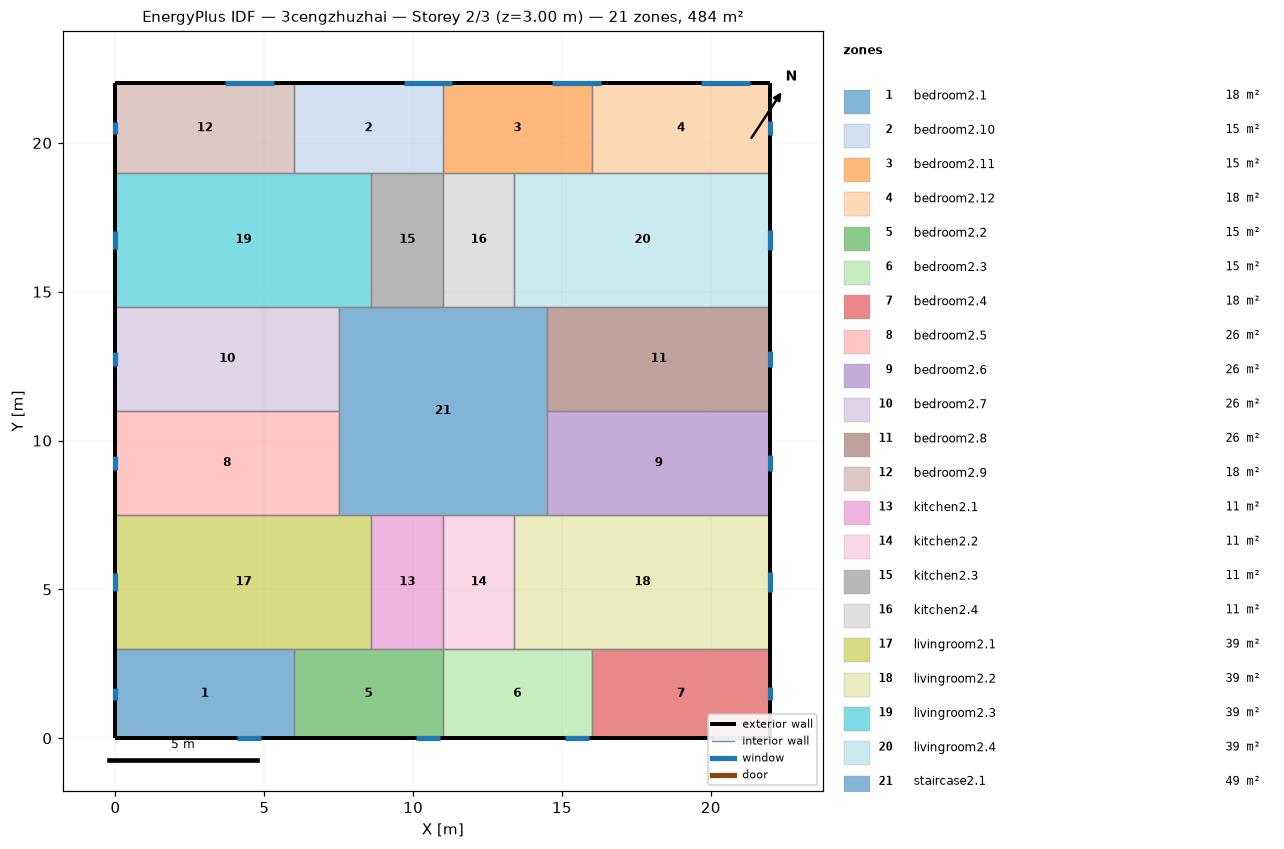
=== STOREY PLAN SPEC (per zone: floor XY polygon, exterior-wall plan segments, windows/doors) ===
zone 1: bedroom2.1  (18.0 m²)
  floor: (6.00, 3.00) (6.00, 0.00) (0.00, 0.00) (0.00, 3.00)
  exterior wall: (0.00, 3.00) – (0.00, 0.00)  [3.0 m]
    window: (0.00, 1.70) – (0.00, 1.30)  [0.6 m²]
  exterior wall: (0.00, 0.00) – (6.00, 0.00)  [6.0 m]
    window: (4.10, 0.00) – (4.90, 0.00)  [1.2 m²]
  interior walls: 2
zone 2: bedroom2.10  (15.0 m²)
  floor: (11.00, 22.00) (11.00, 19.00) (6.00, 19.00) (6.00, 22.00)
  exterior wall: (11.00, 22.00) – (6.00, 22.00)  [5.0 m]
    window: (11.32, 22.00) – (9.68, 22.00)  [2.5 m²]
  interior walls: 4
zone 3: bedroom2.11  (15.0 m²)
  floor: (16.00, 22.00) (16.00, 19.00) (11.00, 19.00) (11.00, 22.00)
  exterior wall: (16.00, 22.00) – (11.00, 22.00)  [5.0 m]
    window: (16.32, 22.00) – (14.68, 22.00)  [2.5 m²]
  interior walls: 4
zone 4: bedroom2.12  (18.0 m²)
  floor: (22.00, 22.00) (22.00, 19.00) (16.00, 19.00) (16.00, 22.00)
  exterior wall: (22.00, 19.00) – (22.00, 22.00)  [3.0 m]
    window: (22.00, 20.28) – (22.00, 20.72)  [0.7 m²]
  exterior wall: (22.00, 22.00) – (16.00, 22.00)  [6.0 m]
    window: (21.32, 22.00) – (19.68, 22.00)  [2.5 m²]
  interior walls: 2
zone 5: bedroom2.2  (15.0 m²)
  floor: (11.00, 3.00) (11.00, 0.00) (6.00, 0.00) (6.00, 3.00)
  exterior wall: (6.00, 0.00) – (11.00, 0.00)  [5.0 m]
    window: (10.10, 0.00) – (10.90, 0.00)  [1.2 m²]
  interior walls: 4
zone 6: bedroom2.3  (15.0 m²)
  floor: (16.00, 3.00) (16.00, 0.00) (11.00, 0.00) (11.00, 3.00)
  exterior wall: (11.00, 0.00) – (16.00, 0.00)  [5.0 m]
    window: (15.10, 0.00) – (15.90, 0.00)  [1.2 m²]
  interior walls: 4
zone 7: bedroom2.4  (18.0 m²)
  floor: (22.00, 3.00) (22.00, 0.00) (16.00, 0.00) (16.00, 3.00)
  exterior wall: (22.00, 0.00) – (22.00, 3.00)  [3.0 m]
    window: (22.00, 1.28) – (22.00, 1.72)  [0.7 m²]
  exterior wall: (16.00, 0.00) – (22.00, 0.00)  [6.0 m]
    window: (20.10, 0.00) – (20.90, 0.00)  [1.2 m²]
  interior walls: 2
zone 8: bedroom2.5  (26.2 m²)
  floor: (7.50, 11.00) (7.50, 7.50) (0.00, 7.50) (0.00, 11.00)
  exterior wall: (0.00, 11.00) – (0.00, 7.50)  [3.5 m]
    window: (0.00, 9.48) – (0.00, 9.02)  [0.7 m²]
  interior walls: 3
zone 9: bedroom2.6  (26.2 m²)
  floor: (22.00, 11.00) (22.00, 7.50) (14.50, 7.50) (14.50, 11.00)
  exterior wall: (22.00, 7.50) – (22.00, 11.00)  [3.5 m]
    window: (22.00, 8.99) – (22.00, 9.51)  [0.8 m²]
  interior walls: 3
zone 10: bedroom2.7  (26.2 m²)
  floor: (7.50, 14.50) (7.50, 11.00) (0.00, 11.00) (0.00, 14.50)
  exterior wall: (0.00, 14.50) – (0.00, 11.00)  [3.5 m]
    window: (0.00, 12.98) – (0.00, 12.52)  [0.7 m²]
  interior walls: 3
zone 11: bedroom2.8  (26.2 m²)
  floor: (22.00, 14.50) (22.00, 11.00) (14.50, 11.00) (14.50, 14.50)
  exterior wall: (22.00, 11.00) – (22.00, 14.50)  [3.5 m]
    window: (22.00, 12.49) – (22.00, 13.01)  [0.8 m²]
  interior walls: 3
zone 12: bedroom2.9  (18.0 m²)
  floor: (6.00, 22.00) (6.00, 19.00) (0.00, 19.00) (0.00, 22.00)
  exterior wall: (0.00, 22.00) – (0.00, 19.00)  [3.0 m]
    window: (0.00, 20.70) – (0.00, 20.30)  [0.6 m²]
  exterior wall: (6.00, 22.00) – (0.00, 22.00)  [6.0 m]
    window: (5.32, 22.00) – (3.68, 22.00)  [2.5 m²]
  interior walls: 2
zone 13: kitchen2.1  (10.8 m²)
  floor: (11.00, 7.50) (11.00, 3.00) (8.60, 3.00) (8.60, 7.50)
  interior walls: 4
zone 14: kitchen2.2  (10.8 m²)
  floor: (13.40, 7.50) (13.40, 3.00) (11.00, 3.00) (11.00, 7.50)
  interior walls: 4
zone 15: kitchen2.3  (10.8 m²)
  floor: (11.00, 19.00) (11.00, 14.50) (8.60, 14.50) (8.60, 19.00)
  interior walls: 4
zone 16: kitchen2.4  (10.8 m²)
  floor: (13.40, 19.00) (13.40, 14.50) (11.00, 14.50) (11.00, 19.00)
  interior walls: 4
zone 17: livingroom2.1  (38.7 m²)
  floor: (8.60, 7.50) (8.60, 3.00) (0.00, 3.00) (0.00, 7.50)
  exterior wall: (0.00, 7.50) – (0.00, 3.00)  [4.5 m]
    window: (0.00, 5.55) – (0.00, 4.95)  [0.9 m²]
  interior walls: 5
zone 18: livingroom2.2  (38.7 m²)
  floor: (22.00, 7.50) (22.00, 3.00) (13.40, 3.00) (13.40, 7.50)
  exterior wall: (22.00, 3.00) – (22.00, 7.50)  [4.5 m]
    window: (22.00, 4.91) – (22.00, 5.59)  [1.0 m²]
  interior walls: 5
zone 19: livingroom2.3  (38.7 m²)
  floor: (8.60, 19.00) (8.60, 14.50) (0.00, 14.50) (0.00, 19.00)
  exterior wall: (0.00, 19.00) – (0.00, 14.50)  [4.5 m]
    window: (0.00, 17.05) – (0.00, 16.45)  [0.9 m²]
  interior walls: 5
zone 20: livingroom2.4  (38.7 m²)
  floor: (22.00, 19.00) (22.00, 14.50) (13.40, 14.50) (13.40, 19.00)
  exterior wall: (22.00, 14.50) – (22.00, 19.00)  [4.5 m]
    window: (22.00, 16.41) – (22.00, 17.09)  [1.0 m²]
  interior walls: 5
zone 21: staircase2.1  (49.0 m²)
  floor: (14.50, 14.50) (14.50, 7.50) (7.50, 7.50) (7.50, 14.50)
  interior walls: 12

=== DERIVED (storey summary) ===
Building: 3cengzhuzhai
Storey: 2 of 3  (floor level z = 3.00 m)
Storey gross floor area: 484.0 m²
Zones on this storey: 21
  - bedroom2.1: floor 18.0 m²; exterior wall 9.0 m (27.0 m²); 2 window(s) 1.8 m²; WWR 6.7%
  - bedroom2.10: floor 15.0 m²; exterior wall 5.0 m (15.0 m²); 1 window(s) 2.5 m²; WWR 16.4%
  - bedroom2.11: floor 15.0 m²; exterior wall 5.0 m (15.0 m²); 1 window(s) 2.5 m²; WWR 16.4%
  - bedroom2.12: floor 18.0 m²; exterior wall 9.0 m (27.0 m²); 2 window(s) 3.1 m²; WWR 11.6%
  - bedroom2.2: floor 15.0 m²; exterior wall 5.0 m (15.0 m²); 1 window(s) 1.2 m²; WWR 8.0%
  - bedroom2.3: floor 15.0 m²; exterior wall 5.0 m (15.0 m²); 1 window(s) 1.2 m²; WWR 8.0%
  - bedroom2.4: floor 18.0 m²; exterior wall 9.0 m (27.0 m²); 2 window(s) 1.9 m²; WWR 7.0%
  - bedroom2.5: floor 26.2 m²; exterior wall 3.5 m (10.5 m²); 1 window(s) 0.7 m²; WWR 6.7%
  - bedroom2.6: floor 26.2 m²; exterior wall 3.5 m (10.5 m²); 1 window(s) 0.8 m²; WWR 7.5%
  - bedroom2.7: floor 26.2 m²; exterior wall 3.5 m (10.5 m²); 1 window(s) 0.7 m²; WWR 6.7%
  - bedroom2.8: floor 26.2 m²; exterior wall 3.5 m (10.5 m²); 1 window(s) 0.8 m²; WWR 7.5%
  - bedroom2.9: floor 18.0 m²; exterior wall 9.0 m (27.0 m²); 2 window(s) 3.1 m²; WWR 11.4%
  - kitchen2.1: floor 10.8 m²
  - kitchen2.2: floor 10.8 m²
  - kitchen2.3: floor 10.8 m²
  - kitchen2.4: floor 10.8 m²
  - livingroom2.1: floor 38.7 m²; exterior wall 4.5 m (13.5 m²); 1 window(s) 0.9 m²; WWR 6.7%
  - livingroom2.2: floor 38.7 m²; exterior wall 4.5 m (13.5 m²); 1 window(s) 1.0 m²; WWR 7.5%
  - livingroom2.3: floor 38.7 m²; exterior wall 4.5 m (13.5 m²); 1 window(s) 0.9 m²; WWR 6.7%
  - livingroom2.4: floor 38.7 m²; exterior wall 4.5 m (13.5 m²); 1 window(s) 1.0 m²; WWR 7.5%
  - staircase2.1: floor 49.0 m²
Zone adjacency (shared interzone walls):
  - bedroom2.1 ↔ bedroom2.2
  - bedroom2.1 ↔ livingroom2.1
  - bedroom2.10 ↔ bedroom2.11
  - bedroom2.10 ↔ bedroom2.9
  - bedroom2.10 ↔ kitchen2.3
  - bedroom2.10 ↔ livingroom2.3
  - bedroom2.11 ↔ bedroom2.12
  - bedroom2.11 ↔ kitchen2.4
  - bedroom2.11 ↔ livingroom2.4
  - bedroom2.12 ↔ livingroom2.4
  - bedroom2.2 ↔ bedroom2.3
  - bedroom2.2 ↔ kitchen2.1
  - bedroom2.2 ↔ livingroom2.1
  - bedroom2.3 ↔ bedroom2.4
  - bedroom2.3 ↔ kitchen2.2
  - bedroom2.3 ↔ livingroom2.2
  - bedroom2.4 ↔ livingroom2.2
  - bedroom2.5 ↔ bedroom2.7
  - bedroom2.5 ↔ livingroom2.1
  - bedroom2.5 ↔ staircase2.1
  - bedroom2.6 ↔ bedroom2.8
  - bedroom2.6 ↔ livingroom2.2
  - bedroom2.6 ↔ staircase2.1
  - bedroom2.7 ↔ livingroom2.3
  - bedroom2.7 ↔ staircase2.1
  - bedroom2.8 ↔ livingroom2.4
  - bedroom2.8 ↔ staircase2.1
  - bedroom2.9 ↔ livingroom2.3
  - kitchen2.1 ↔ kitchen2.2
  - kitchen2.1 ↔ livingroom2.1
  - kitchen2.1 ↔ staircase2.1
  - kitchen2.2 ↔ livingroom2.2
  - kitchen2.2 ↔ staircase2.1
  - kitchen2.3 ↔ kitchen2.4
  - kitchen2.3 ↔ livingroom2.3
  - kitchen2.3 ↔ staircase2.1
  - kitchen2.4 ↔ livingroom2.4
  - kitchen2.4 ↔ staircase2.1
  - livingroom2.1 ↔ staircase2.1
  - livingroom2.2 ↔ staircase2.1
  - livingroom2.3 ↔ staircase2.1
  - livingroom2.4 ↔ staircase2.1